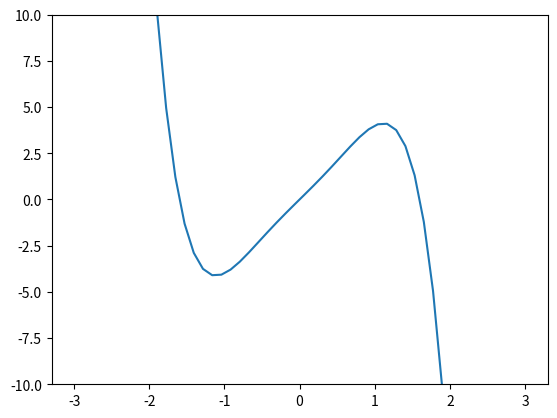

Reproduce this figure in Python.
import numpy as np
import matplotlib.pyplot as plt

x = np.linspace(-3, 3)
y = -x**5 + x**3 + 4*x
plt.plot(x, y)
plt.ylim(-10, 10)
plt.show()